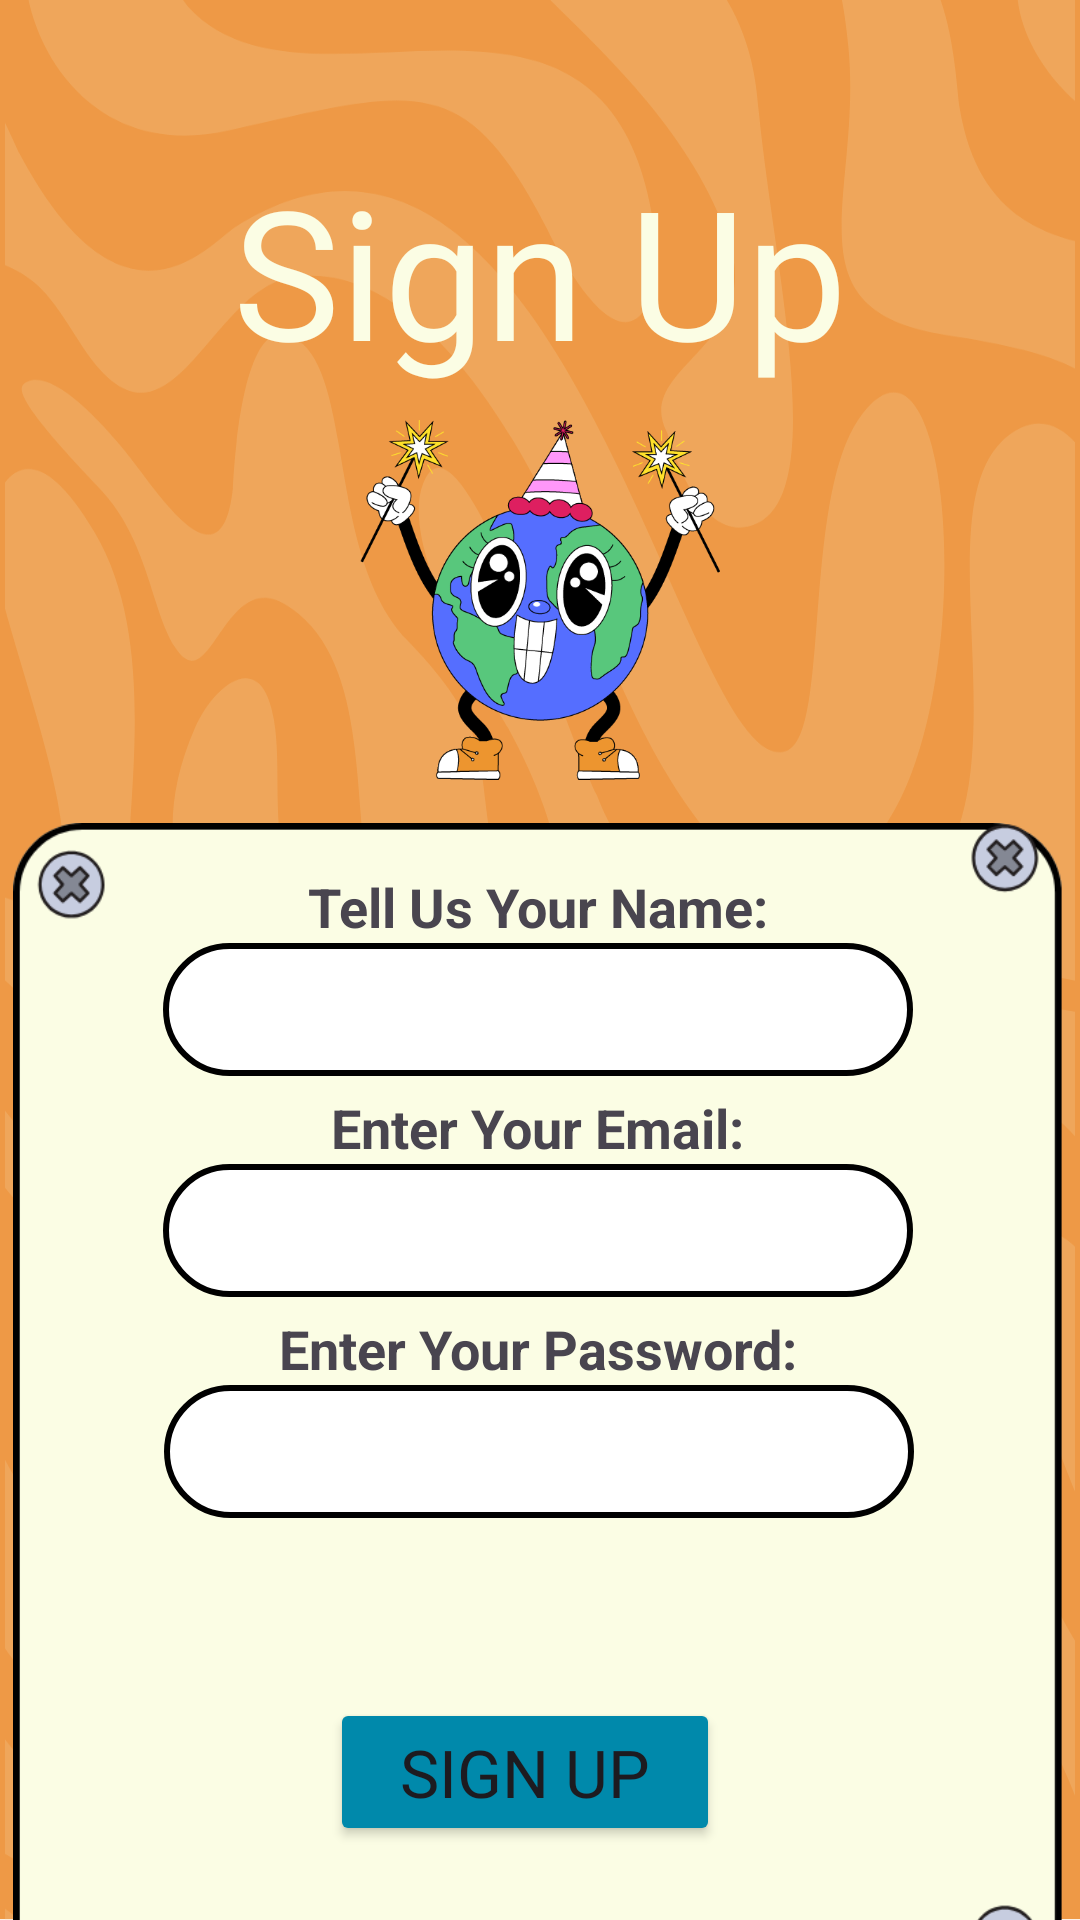

The Android layout XML behind this screen, and the referenced resources:
<!-- AndroidManifest.xml: application theme Theme.MADMini_Project1 -->
<!-- res/layout/activity_register.xml -->
<?xml version="1.0" encoding="utf-8"?>
<androidx.constraintlayout.widget.ConstraintLayout xmlns:android="http://schemas.android.com/apk/res/android"
    xmlns:app="http://schemas.android.com/apk/res-auto"
    xmlns:tools="http://schemas.android.com/tools"
    android:id="@+id/main"
    android:layout_width="match_parent"
    android:layout_height="match_parent"
    android:background="@drawable/orange_bg"
    tools:context=".Register">

    <TextView
        android:id="@+id/tvSignUp"
        android:layout_width="wrap_content"
        android:layout_height="wrap_content"
        android:layout_marginTop="50dp"
        android:fontFamily="@font/leckerli_one"
        android:text="Sign Up"
        android:textColor="@color/lightCream"
        android:textSize="60sp"
        app:layout_constraintEnd_toEndOf="parent"
        app:layout_constraintStart_toStartOf="parent"
        app:layout_constraintTop_toTopOf="parent" />

    <ImageView
        android:id="@+id/imageView6"
        android:layout_width="120dp"
        android:layout_height="120dp"
        android:layout_marginTop="10dp"
        app:layout_constraintEnd_toEndOf="@+id/tvSignUp"
        app:layout_constraintStart_toStartOf="@+id/tvSignUp"
        app:layout_constraintTop_toBottomOf="@+id/tvSignUp"
        app:srcCompat="@drawable/masscott6" />

    <ImageView
        android:id="@+id/imageView7"
        android:layout_width="350dp"
        android:layout_height="410dp"
        android:layout_marginTop="10dp"
        app:layout_constraintEnd_toEndOf="@+id/imageView6"
        app:layout_constraintHorizontal_bias="0.504"
        app:layout_constraintStart_toStartOf="@id/imageView6"
        app:layout_constraintTop_toBottomOf="@+id/imageView6"
        app:srcCompat="@drawable/signup_panel" />

    <TextView
        android:id="@+id/textView"
        android:layout_width="wrap_content"
        android:layout_height="wrap_content"
        android:layout_marginTop="20dp"
        android:text="Tell Us Your Name:"
        android:textSize="18dp"
        android:textStyle="bold"
        app:layout_constraintEnd_toEndOf="@+id/imageView7"
        app:layout_constraintStart_toStartOf="@+id/imageView7"
        app:layout_constraintTop_toTopOf="@+id/imageView7" />

    <EditText
        android:id="@+id/etName"
        android:layout_width="250dp"
        android:layout_height="wrap_content"
        android:background="@drawable/txtbg"
        android:ems="10"
        android:inputType="text"
        android:padding="10dp"
        android:text=""
        app:layout_constraintEnd_toEndOf="@+id/textView"
        app:layout_constraintStart_toStartOf="@+id/textView"
        app:layout_constraintTop_toBottomOf="@+id/textView" />

    <TextView
        android:id="@+id/textView2"
        android:layout_width="wrap_content"
        android:layout_height="wrap_content"
        android:layout_marginTop="5dp"
        android:text="Enter Your Email:"
        android:textSize="18dp"
        android:textStyle="bold"
        app:layout_constraintEnd_toEndOf="@+id/etName"
        app:layout_constraintStart_toStartOf="@+id/etName"
        app:layout_constraintTop_toBottomOf="@+id/etName" />

    <EditText
        android:id="@+id/etEmail"
        android:layout_width="250dp"
        android:layout_height="wrap_content"
        android:background="@drawable/txtbg"
        android:ems="10"
        android:inputType="text"
        android:padding="10dp"
        android:text=""
        app:layout_constraintEnd_toEndOf="@+id/textView2"
        app:layout_constraintStart_toStartOf="@+id/textView2"
        app:layout_constraintTop_toBottomOf="@+id/textView2" />

    <TextView
        android:id="@+id/textView3"
        android:layout_width="wrap_content"
        android:layout_height="wrap_content"
        android:layout_marginTop="5dp"
        android:text="Enter Your Password:"
        android:textSize="18dp"
        android:textStyle="bold"
        app:layout_constraintEnd_toEndOf="@+id/etEmail"
        app:layout_constraintStart_toStartOf="@+id/etEmail"
        app:layout_constraintTop_toBottomOf="@+id/etEmail" />

    <EditText
        android:id="@+id/etPassword"
        android:layout_width="250dp"
        android:layout_height="wrap_content"
        android:background="@drawable/txtbg"
        android:ems="10"
        android:inputType="textPassword"
        android:padding="10dp"
        app:layout_constraintEnd_toEndOf="@+id/textView3"
        app:layout_constraintStart_toStartOf="@+id/textView3"
        app:layout_constraintTop_toBottomOf="@+id/textView3" />

    <Button
        android:id="@+id/btnSignup"
        android:layout_width="130dp"
        android:layout_height="wrap_content"
        android:layout_marginTop="60dp"
        android:backgroundTint="@color/terBlue"
        android:fontFamily="@font/leckerli_one"
        android:text="Sign Up"
        android:textSize="22dp"
        app:cornerRadius="5dp"
        app:layout_constraintEnd_toEndOf="@+id/etPassword"
        app:layout_constraintHorizontal_bias="0.46"
        app:layout_constraintStart_toStartOf="@+id/etPassword"
        app:layout_constraintTop_toBottomOf="@+id/etPassword" />

</androidx.constraintlayout.widget.ConstraintLayout>
<!-- resources referenced by this layout -->
<resources>
  <color name="lightCream">#fbfde4</color>
  <color name="terBlue">#0089ab</color>
  <!-- drawable masscott6: png bitmap (drawable, 65495 bytes) -->
  <!-- drawable orange_bg: png bitmap (drawable, 109360 bytes) -->
  <!-- drawable signup_panel: png bitmap (drawable, 18699 bytes) -->
  <!-- drawable txtbg (drawable) -->
  <?xml version="1.0" encoding="utf-8"?>
  <shape xmlns:android="http://schemas.android.com/apk/res/android">
      <solid android:color="@color/white"/>
      <stroke android:color="@color/black" android:width="2dp"/>
      <corners android:radius="30dp"/>
  </shape>
  <style name="Theme.MADMini_Project1" parent="Base.Theme.MADMini_Project1" />
  <color name="white">#FFFFFFFF</color>
  <color name="black">#FF000000</color>
  <style name="Base.Theme.MADMini_Project1" parent="Theme.Material3.DayNight.NoActionBar">
          
          
      </style>
</resources>
